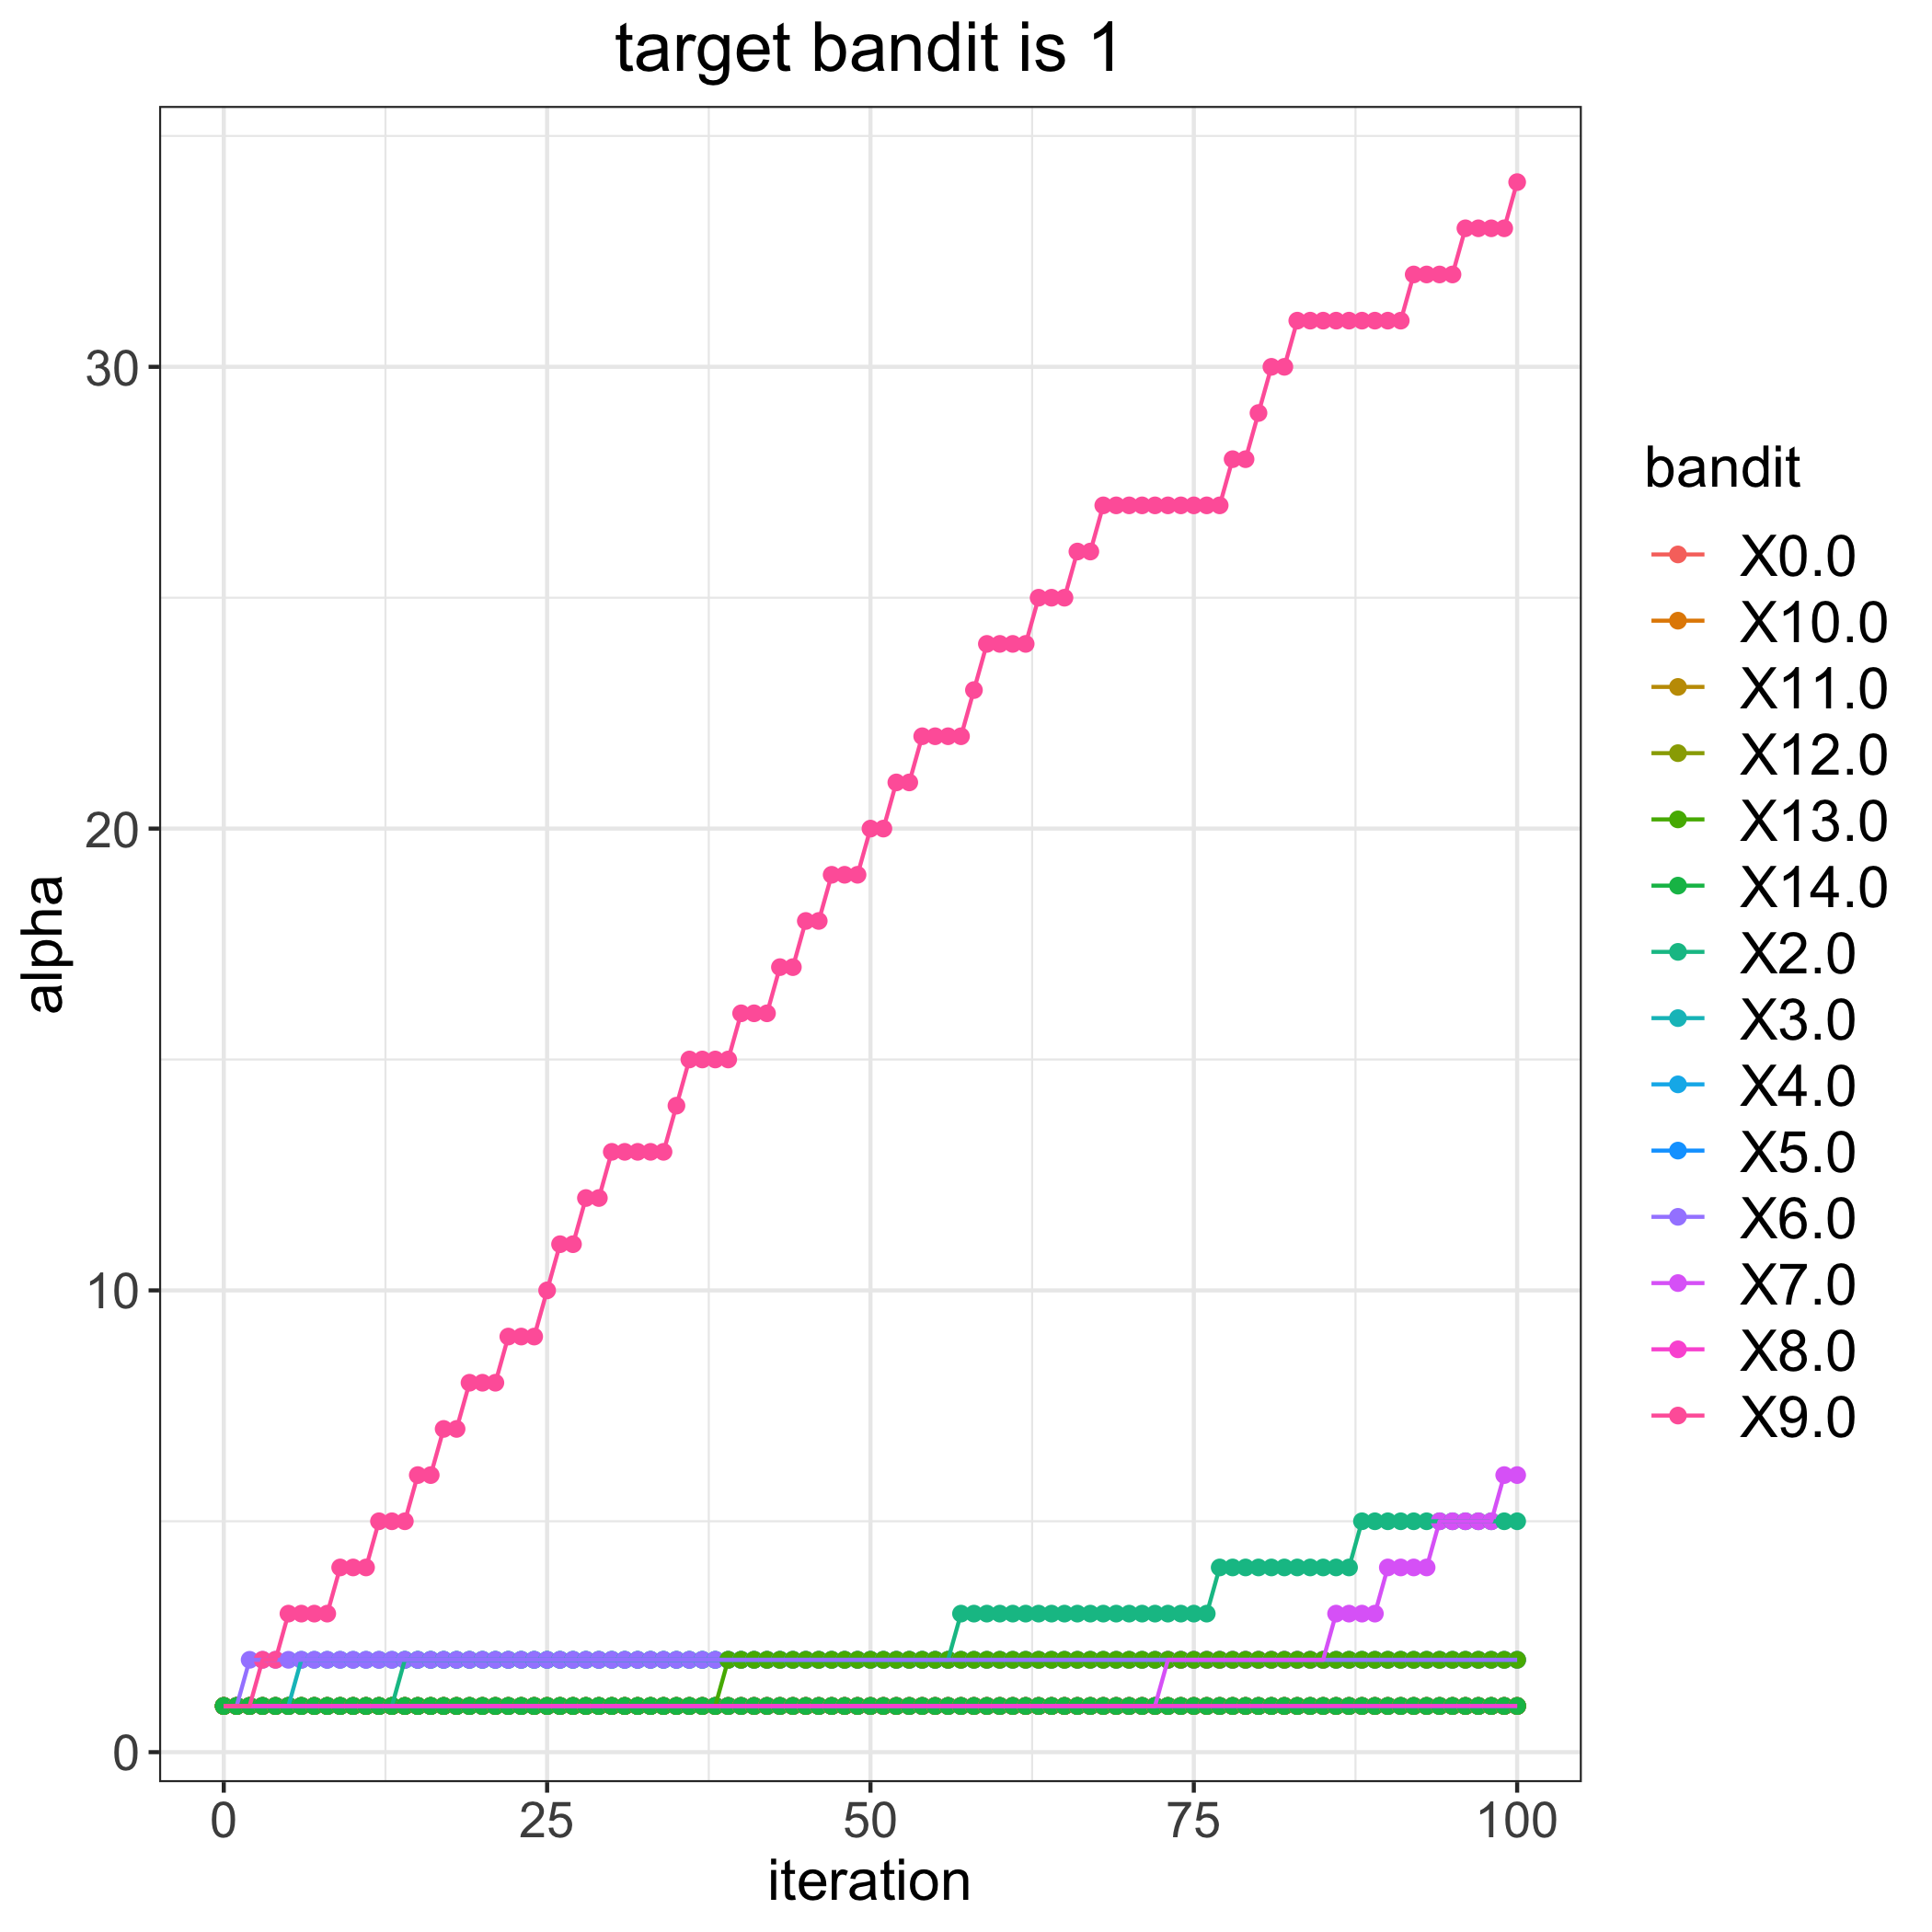

The data file committed next to this chart (first rows):
, 0.0, 2.0, 3.0, 4.0, 5.0, 6.0, 7.0, 8.0, 9.0, 10.0, 11.0, 12.0, 13.0, 14.0
0, 1, 1, 1, 1, 1, 1, 1, 1, 1, 1, 1, 1, 1, 1
1, 1, 1, 1, 1, 1, 1, 1, 1, 1, 1, 1, 1, 1, 1
2, 1, 1, 1, 1, 1, 2, 1, 1, 1, 1, 1, 1, 1, 1
3, 1, 1, 1, 1, 1, 2, 1, 1, 2, 1, 1, 1, 1, 1
4, 1, 1, 1, 1, 1, 2, 1, 1, 2, 1, 1, 1, 1, 1
5, 1, 1, 1, 1, 1, 2, 1, 1, 3, 1, 1, 1, 1, 1
6, 1, 1, 2, 1, 1, 2, 1, 1, 3, 1, 1, 1, 1, 1
7, 1, 1, 2, 1, 1, 2, 1, 1, 3, 1, 1, 1, 1, 1
8, 1, 1, 2, 1, 1, 2, 1, 1, 3, 1, 1, 1, 1, 1
9, 1, 1, 2, 1, 1, 2, 1, 1, 4, 1, 1, 1, 1, 1
10, 1, 1, 2, 1, 1, 2, 1, 1, 4, 1, 1, 1, 1, 1
11, 1, 1, 2, 1, 1, 2, 1, 1, 4, 1, 1, 1, 1, 1
12, 1, 1, 2, 1, 1, 2, 1, 1, 5, 1, 1, 1, 1, 1
13, 1, 1, 2, 1, 1, 2, 1, 1, 5, 1, 1, 1, 1, 1
14, 1, 2, 2, 1, 1, 2, 1, 1, 5, 1, 1, 1, 1, 1
15, 1, 2, 2, 1, 1, 2, 1, 1, 6, 1, 1, 1, 1, 1
16, 1, 2, 2, 1, 1, 2, 1, 1, 6, 1, 1, 1, 1, 1
17, 1, 2, 2, 1, 1, 2, 1, 1, 7, 1, 1, 1, 1, 1
18, 1, 2, 2, 1, 1, 2, 1, 1, 7, 1, 1, 1, 1, 1
19, 1, 2, 2, 1, 1, 2, 1, 1, 8, 1, 1, 1, 1, 1
20, 1, 2, 2, 1, 1, 2, 1, 1, 8, 1, 1, 1, 1, 1
21, 1, 2, 2, 1, 1, 2, 1, 1, 8, 1, 1, 1, 1, 1
22, 1, 2, 2, 1, 1, 2, 1, 1, 9, 1, 1, 1, 1, 1
23, 1, 2, 2, 1, 1, 2, 1, 1, 9, 1, 1, 1, 1, 1
24, 1, 2, 2, 1, 1, 2, 1, 1, 9, 1, 1, 1, 1, 1
25, 1, 2, 2, 1, 1, 2, 1, 1, 10, 1, 1, 1, 1, 1
26, 1, 2, 2, 1, 1, 2, 1, 1, 11, 1, 1, 1, 1, 1
27, 1, 2, 2, 1, 1, 2, 1, 1, 11, 1, 1, 1, 1, 1
28, 1, 2, 2, 1, 1, 2, 1, 1, 12, 1, 1, 1, 1, 1
29, 1, 2, 2, 1, 1, 2, 1, 1, 12, 1, 1, 1, 1, 1
30, 1, 2, 2, 1, 1, 2, 1, 1, 13, 1, 1, 1, 1, 1
31, 1, 2, 2, 1, 1, 2, 1, 1, 13, 1, 1, 1, 1, 1
32, 1, 2, 2, 1, 1, 2, 1, 1, 13, 1, 1, 1, 1, 1
33, 1, 2, 2, 1, 1, 2, 1, 1, 13, 1, 1, 1, 1, 1
34, 1, 2, 2, 1, 1, 2, 1, 1, 13, 1, 1, 1, 1, 1
35, 1, 2, 2, 1, 1, 2, 1, 1, 14, 1, 1, 1, 1, 1
36, 1, 2, 2, 1, 1, 2, 1, 1, 15, 1, 1, 1, 1, 1
37, 1, 2, 2, 1, 1, 2, 1, 1, 15, 1, 1, 1, 1, 1
38, 1, 2, 2, 1, 1, 2, 1, 1, 15, 1, 1, 1, 1, 1
39, 1, 2, 2, 1, 1, 2, 1, 1, 15, 1, 1, 1, 2, 1
40, 1, 2, 2, 1, 1, 2, 1, 1, 16, 1, 1, 1, 2, 1
41, 1, 2, 2, 1, 1, 2, 1, 1, 16, 1, 1, 1, 2, 1
42, 1, 2, 2, 1, 1, 2, 1, 1, 16, 1, 1, 1, 2, 1
43, 1, 2, 2, 1, 1, 2, 1, 1, 17, 1, 1, 1, 2, 1
44, 1, 2, 2, 1, 1, 2, 1, 1, 17, 1, 1, 1, 2, 1
45, 1, 2, 2, 1, 1, 2, 1, 1, 18, 1, 1, 1, 2, 1
46, 1, 2, 2, 1, 1, 2, 1, 1, 18, 1, 1, 1, 2, 1
47, 1, 2, 2, 1, 1, 2, 1, 1, 19, 1, 1, 1, 2, 1
48, 1, 2, 2, 1, 1, 2, 1, 1, 19, 1, 1, 1, 2, 1
49, 1, 2, 2, 1, 1, 2, 1, 1, 19, 1, 1, 1, 2, 1
50, 1, 2, 2, 1, 1, 2, 1, 1, 20, 1, 1, 1, 2, 1
51, 1, 2, 2, 1, 1, 2, 1, 1, 20, 1, 1, 1, 2, 1
52, 1, 2, 2, 1, 1, 2, 1, 1, 21, 1, 1, 1, 2, 1
53, 1, 2, 2, 1, 1, 2, 1, 1, 21, 1, 1, 1, 2, 1
54, 1, 2, 2, 1, 1, 2, 1, 1, 22, 1, 1, 1, 2, 1
55, 1, 2, 2, 1, 1, 2, 1, 1, 22, 1, 1, 1, 2, 1
56, 1, 2, 2, 1, 1, 2, 1, 1, 22, 1, 1, 1, 2, 1
57, 1, 3, 2, 1, 1, 2, 1, 1, 22, 1, 1, 1, 2, 1
58, 1, 3, 2, 1, 1, 2, 1, 1, 23, 1, 1, 1, 2, 1
59, 1, 3, 2, 1, 1, 2, 1, 1, 24, 1, 1, 1, 2, 1
... 41 more rows
